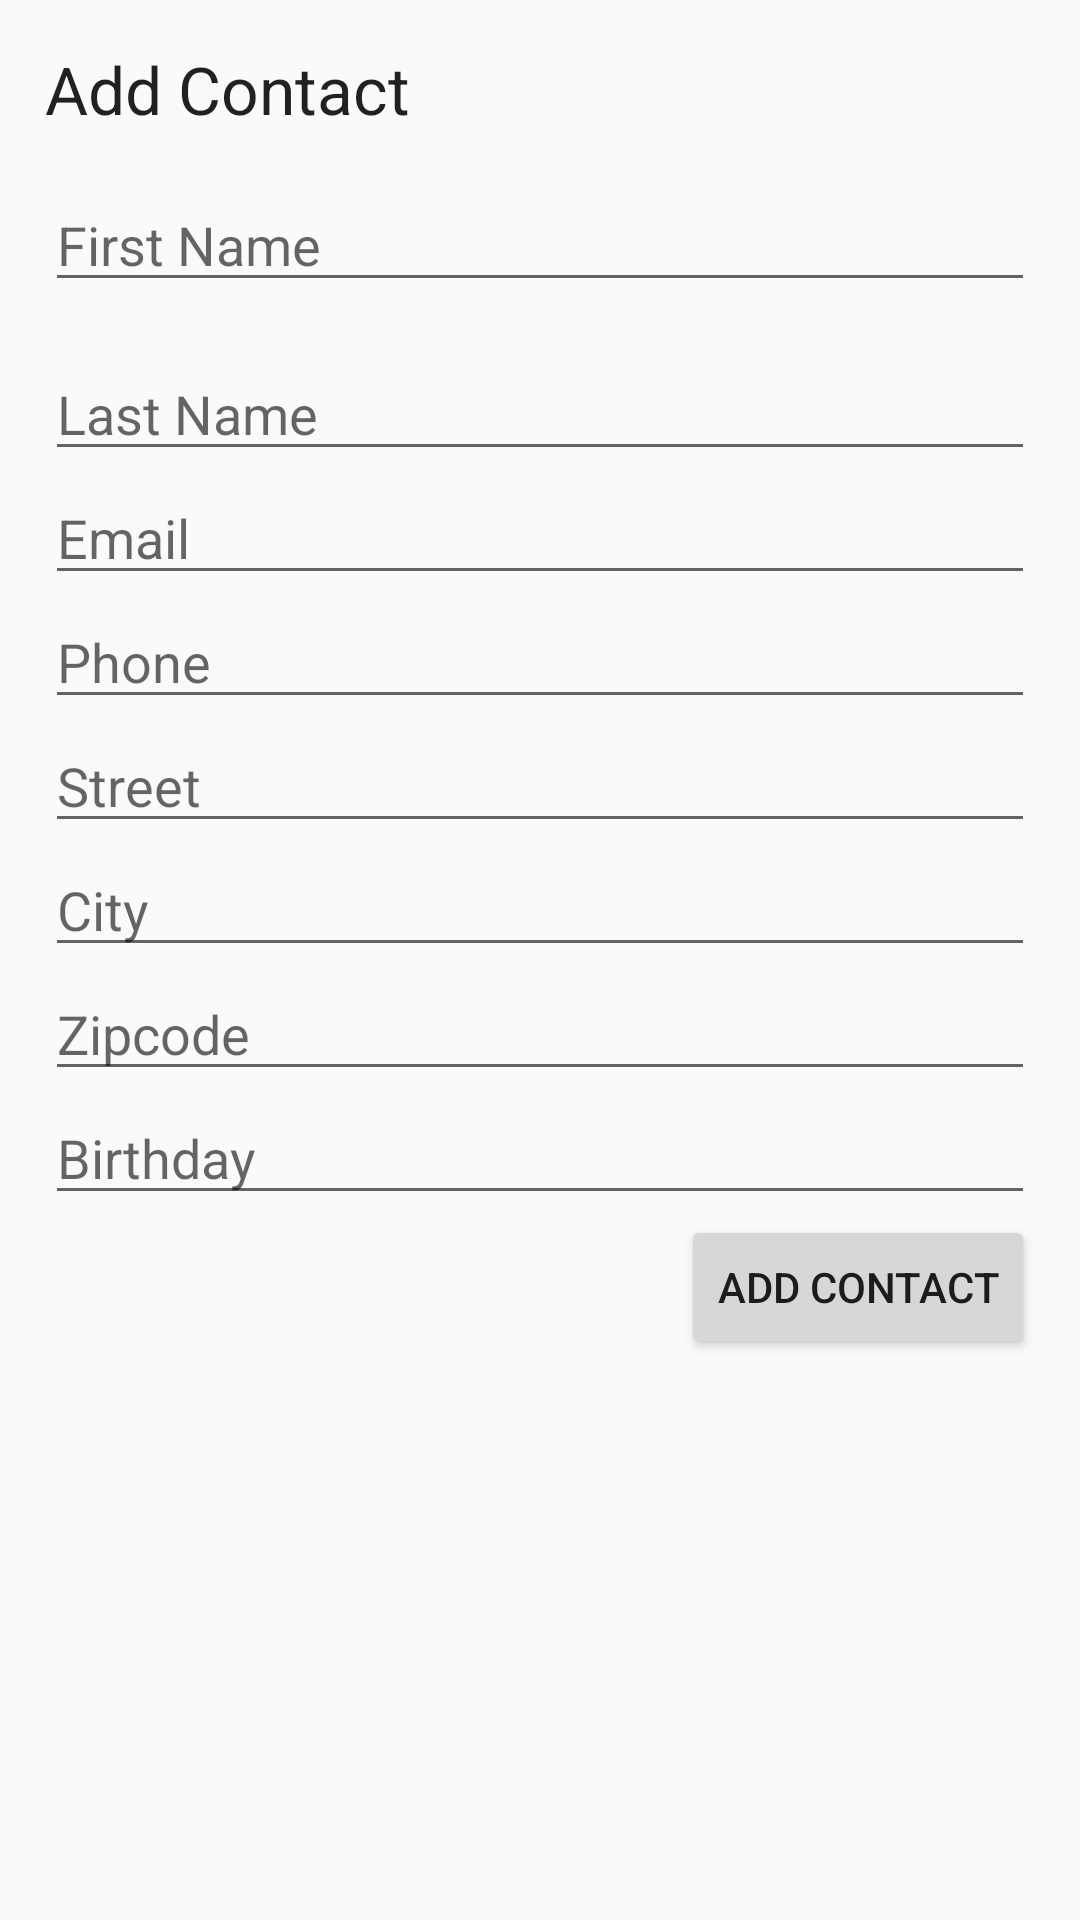

This screen was rendered from an Android layout file. Write that file and the resources it references.
<!-- AndroidManifest.xml: application theme AppTheme -->
<!-- res/layout/dialog_add_contact.xml -->
<?xml version="1.0" encoding="utf-8"?>
<RelativeLayout xmlns:android="http://schemas.android.com/apk/res/android"
                android:id="@+id/edit_contact"
                android:layout_width="match_parent"
                android:layout_height="wrap_content"
                android:padding="15dp">

  <TextView
      android:id="@+id/tv_add_contact"
      android:layout_width="wrap_content"
      android:layout_height="wrap_content"
      android:layout_alignEnd="@+id/et_email"
      android:layout_alignParentLeft="true"
      android:layout_alignParentStart="true"
      android:layout_alignRight="@+id/et_email"
      android:text="@string/add_contact"
      android:textAppearance="?android:attr/textAppearanceLarge"/>

  <EditText
      android:layout_marginTop="15dp"
      android:id="@+id/et_fname"
      android:focusable="true"
      android:layout_width="wrap_content"
      android:layout_height="wrap_content"
      android:layout_alignParentEnd="true"
      android:layout_alignParentLeft="true"
      android:layout_alignParentRight="true"
      android:layout_alignParentStart="true"
      android:layout_below="@+id/tv_add_contact"
      android:hint="@string/hint_fname"/>

  <EditText
      android:layout_marginTop="15dp"
      android:id="@+id/et_lname"
      android:focusable="true"
      android:layout_width="wrap_content"
      android:layout_height="wrap_content"
      android:layout_alignParentEnd="true"
      android:layout_alignParentLeft="true"
      android:layout_alignParentRight="true"
      android:layout_alignParentStart="true"
      android:layout_below="@+id/et_fname"
      android:hint="@string/hint_lname"/>

  <EditText
      android:id="@+id/et_email"
      android:layout_width="wrap_content"
      android:layout_height="wrap_content"
      android:layout_alignParentEnd="true"
      android:layout_alignParentLeft="true"
      android:layout_alignParentRight="true"
      android:layout_alignParentStart="true"
      android:layout_below="@+id/et_lname"
      android:hint="@string/hint_email"/>

  <EditText
      android:id="@+id/et_phone"
      android:layout_width="wrap_content"
      android:layout_height="wrap_content"
      android:layout_alignParentEnd="true"
      android:layout_alignParentLeft="true"
      android:layout_alignParentRight="true"
      android:layout_alignParentStart="true"
      android:layout_below="@+id/et_email"
      android:hint="@string/hint_phone"/>

  <EditText
      android:id="@+id/et_street"
      android:layout_width="wrap_content"
      android:layout_height="wrap_content"
      android:layout_alignParentEnd="true"
      android:layout_alignParentLeft="true"
      android:layout_alignParentRight="true"
      android:layout_alignParentStart="true"
      android:layout_below="@+id/et_phone"
      android:hint="@string/hint_street"/>
  <EditText
      android:id="@+id/et_city"
      android:layout_width="wrap_content"
      android:layout_height="wrap_content"
      android:layout_alignParentEnd="true"
      android:layout_alignParentLeft="true"
      android:layout_alignParentRight="true"
      android:layout_alignParentStart="true"
      android:layout_below="@+id/et_street"
      android:hint="@string/hint_city"/>
  <EditText
      android:id="@+id/et_zipcode"
      android:layout_width="wrap_content"
      android:layout_height="wrap_content"
      android:layout_alignParentEnd="true"
      android:layout_alignParentLeft="true"
      android:layout_alignParentRight="true"
      android:layout_alignParentStart="true"
      android:layout_below="@+id/et_city"
      android:hint="@string/hint_zipcode"/>

  <EditText
      android:id="@+id/et_birthday"
      android:layout_width="wrap_content"
      android:layout_height="wrap_content"
      android:layout_alignParentLeft="true"
      android:layout_alignParentStart="true"
      android:layout_below="@+id/et_zipcode"
      android:editable="false"
      android:focusable="false"
      android:hint="@string/hint_birthday"
      android:layout_alignRight="@+id/et_email"
      android:layout_alignEnd="@+id/et_email"/>

  <Button
      android:id="@+id/bt_add"
      android:layout_width="wrap_content"
      android:layout_height="wrap_content"
      android:layout_alignParentEnd="true"
      android:layout_alignParentRight="true"
      android:layout_below="@+id/et_birthday"
      android:text="@string/add_contact"/>
</RelativeLayout>
<!-- resources referenced by this layout -->
<resources>
  <string name="add_contact">Add Contact</string>
  <string name="hint_birthday">Birthday</string>
  <string name="hint_city">City</string>
  <string name="hint_email">Email</string>
  <string name="hint_fname">First Name</string>
  <string name="hint_lname">Last Name</string>
  <string name="hint_phone">Phone</string>
  <string name="hint_street">Street</string>
  <string name="hint_zipcode">Zipcode</string>
  <style name="AppTheme" parent="Theme.AppCompat.Light.DarkActionBar">
      
      <item name="colorPrimary">@color/colorPrimary</item>
      <item name="colorPrimaryDark">@color/colorPrimaryDark</item>
      <item name="colorAccent">@color/colorAccent</item>
  
    </style>
  <color name="colorPrimary">#00BCD4</color>
  <color name="colorPrimaryDark">#0097A7</color>
  <color name="colorAccent">#FFEB3B</color>
</resources>
